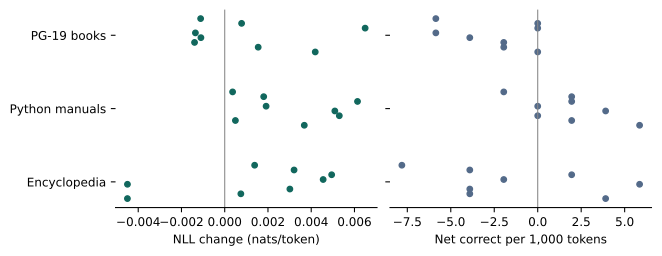

The file beside this chart, header and first rows:
source, domain, passages, tokens, nll_change_per_token, additional_correct_top1
PG19/test/29973.txt, books, 4, 512, -0.001114, -3
PG19/test/30754.txt, books, 4, 512, 0.0007805, 0
PG19/test/30909.txt, books, 4, 512, 0.006494, 0
PG19/test/34467.txt, books, 4, 512, -0.001355, -3
PG19/test/37328.txt, books, 4, 512, -0.001101, -2
PG19/test/3890.txt, books, 4, 512, -0.001396, -1
PG19/test/5396.txt, books, 4, 512, 0.001548, -1
PG19/test/5734.txt, books, 4, 512, 0.004186, 0
CPython/library/mmap.rst, manuals, 4, 512, 0.0003645, -1
CPython/library/operator.rst, manuals, 4, 512, 0.001802, 1
CPython/library/pty.rst, manuals, 4, 512, 0.006141, 1
CPython/library/stringprep.rst, manuals, 4, 512, 0.001914, 0
CPython/library/textwrap.rst, manuals, 4, 512, 0.005093, 2
CPython/library/tkinter.tix.rst, manuals, 4, 512, 0.005299, 0
CPython/library/xml.sax.handler.rst, manuals, 4, 512, 0.0004939, 1
CPython/library/xml.sax.rst, manuals, 4, 512, 0.00368, 3
SQuAD/Black_Death, encyclopedia, 4, 512, 0.001384, -4
SQuAD/Computational_complexity_theory, encyclopedia, 4, 512, 0.003207, -2
SQuAD/Economic_inequality, encyclopedia, 4, 512, 0.004945, 1
SQuAD/Nikola_Tesla, encyclopedia, 4, 512, 0.004552, -1
SQuAD/Normans, encyclopedia, 4, 512, -0.004498, 3
SQuAD/Packet_switching, encyclopedia, 4, 512, 0.003013, -2
SQuAD/Pharmacy, encyclopedia, 4, 512, 0.0007461, -2
SQuAD/Private_school, encyclopedia, 4, 512, -0.0045, 2
